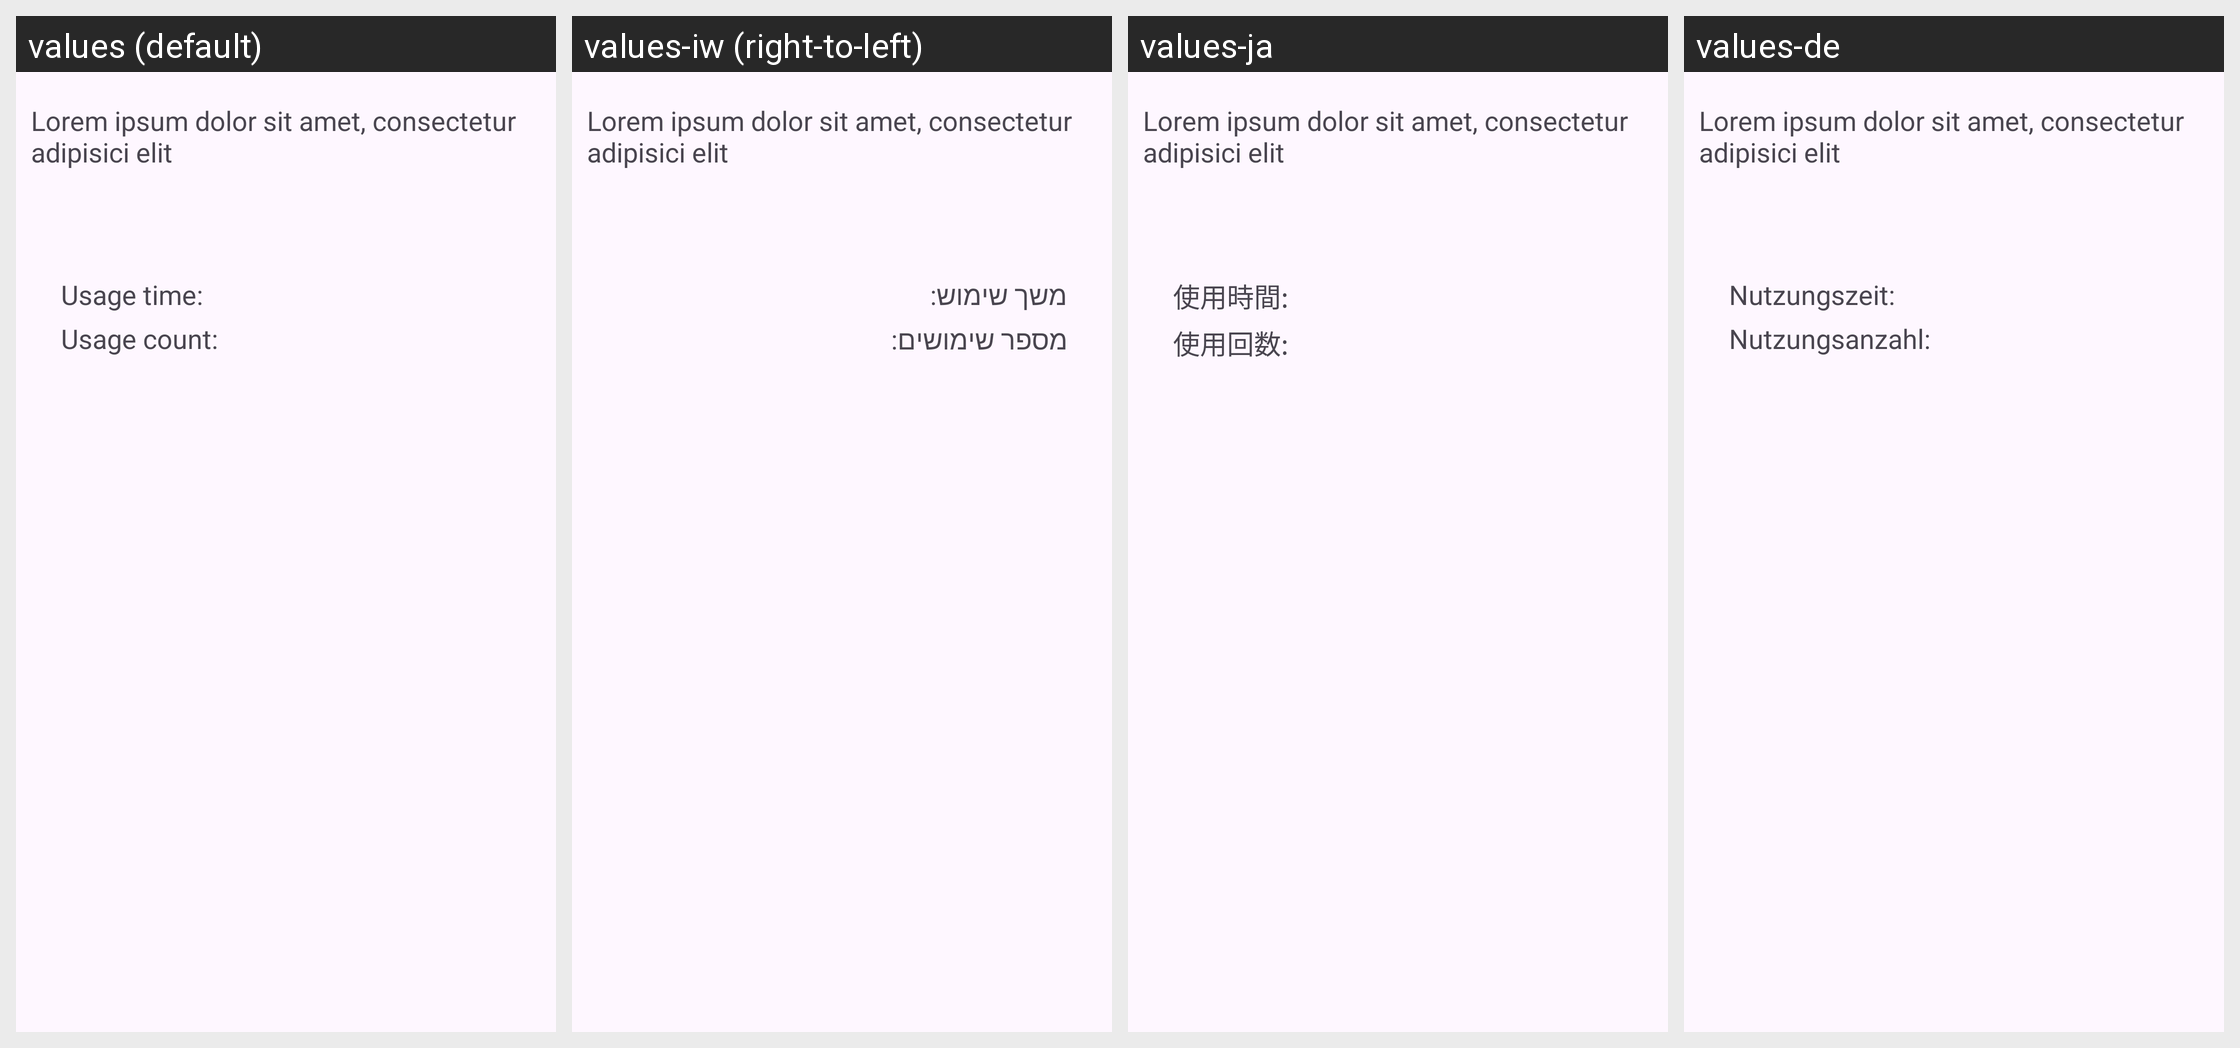

The same Android screen rendered under several of its app's locales, left to right. List the strings drawn on it with the default value and each locale's translation.
Android screen res/layout/view_input_app_usage.xml rendered under 4 locales, left to right: values (default), values-iw (right-to-left), values-ja, values-de. Device: Nexus 5 (rendered at 1080×1920; each locale shown at half size, 540×960, under a caption strip naming it); theme AppTheme.
Other locales in the repository, not shown: values-bs, values-cs, values-da, values-el, values-es, values-fi, values-fr, values-hi, values-it, values-ko, values-nb-rNO, values-nl, values-pl, values-pt, values-ro, values-sl, values-sv, values-tl, values-tr, values-uk, values-zh-rCN.
Strings drawn on this screen, with the default value and each locale's value (text and hints the layout hard-codes, and strings that could not be matched under every locale, appear in the picture but are not listed):

colon_usageTime
  values: Usage time:
  values-iw: משך שימוש:
  values-ja: 使用時間:
  values-de: Nutzungszeit:

colon_usageCount
  values: Usage count:
  values-iw: מספר שימושים:
  values-ja: 使用回数:
  values-de: Nutzungsanzahl:
